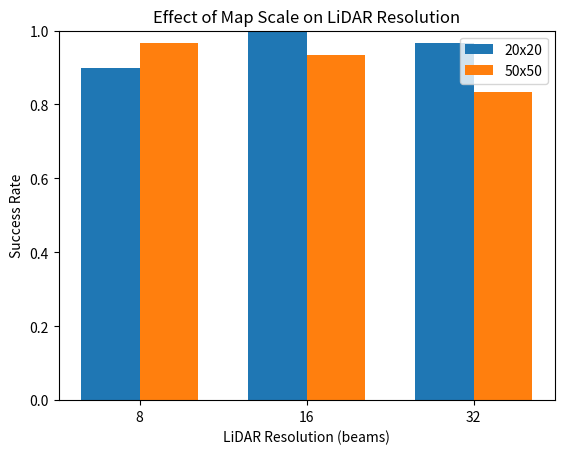

This chart was generated by the following Python code:
import random
import matplotlib.pyplot as plt
import numpy as np
import heapq

# --- A* Pathfinding ---
def a_star(grid, start, goal):
    GRID_SIZE = len(grid)
    h = lambda a, b: abs(a[0]-b[0]) + abs(a[1]-b[1])
    open_set = [(h(start, goal), 0, start, [])]
    visited = set()
    while open_set:
        _, cost, current, path = heapq.heappop(open_set)
        if current in visited: continue
        visited.add(current)
        path = path + [current]
        if current == goal: return path
        for dx,dy in [(1,0),(-1,0),(0,1),(0,-1)]:
            nx, ny = current[0]+dx, current[1]+dy
            if 0<=nx<GRID_SIZE and 0<=ny<GRID_SIZE and grid[ny][nx]==0:
                heapq.heappush(open_set,(cost+1+h((nx,ny),goal), cost+1,(nx,ny),path))
    return []

# --- Generate Grid ---
def generate_grid(size=20, density=0.2, start=(0,0), goal=None):
    if goal is None:
        goal = (size-1, size-1)
    grid = [[0]*size for _ in range(size)]
    for y in range(size):
        for x in range(size):
            if (x,y) not in (start,goal) and random.random() < density:
                grid[y][x] = 1
    return grid

# --- LiDAR Simulation ---
def lidar_scan(grid, pos, resolution=16, max_range=10,
               false_pos=0.01, false_neg=0.01):
    GRID_SIZE = len(grid)
    x0, y0 = pos
    noisy_grid = [[0]*GRID_SIZE for _ in range(GRID_SIZE)]

    for i in range(resolution):
        angle = 2*np.pi * i/resolution
        dx, dy = np.cos(angle), np.sin(angle)
        for r in range(1, max_range+1):
            x, y = int(round(x0+dx*r)), int(round(y0+dy*r))
            if 0 <= x < GRID_SIZE and 0 <= y < GRID_SIZE:
                if grid[y][x] == 1:  # 実際に障害物
                    if random.random() > false_neg:
                        noisy_grid[y][x] = 1
                    break
                else:  # 空きマスに誤検知
                    if random.random() < false_pos:
                        noisy_grid[y][x] = 1
    return noisy_grid

# --- Run Experiment ---
def run_experiment(size, resolution, trials=30):
    success = 0
    for _ in range(trials):
        grid = generate_grid(size=size, density=0.2)
        start, goal = (0,0), (size-1, size-1)
        noisy_grid = lidar_scan(grid, start, resolution=resolution, max_range=size//4)
        path = a_star(noisy_grid, start, goal)
        if path and path[-1]==goal:
            success += 1
    return success/trials

# --- Main ---
map_sizes = [20, 50]
resolutions = [8, 16, 32]
results = {size: [run_experiment(size, r) for r in resolutions] for size in map_sizes}

# Plot
fig, ax = plt.subplots()
bar_width = 0.35
x = np.arange(len(resolutions))

for i, size in enumerate(map_sizes):
    ax.bar(x + i*bar_width, results[size], bar_width, label=f"{size}x{size}")

ax.set_xticks(x + bar_width/2)
ax.set_xticklabels([str(r) for r in resolutions])
ax.set_ylim(0,1)
ax.set_xlabel("LiDAR Resolution (beams)")
ax.set_ylabel("Success Rate")
ax.set_title("Effect of Map Scale on LiDAR Resolution")
ax.legend()
plt.show()
